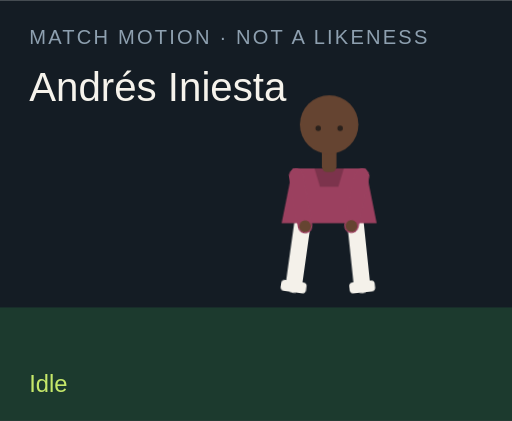
t = 0.00 s
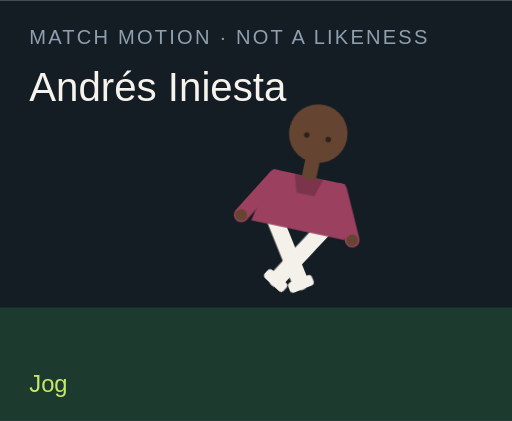
t = 1.50 s
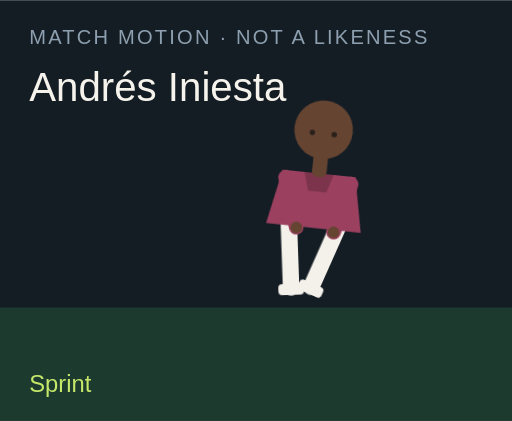
t = 3.00 s
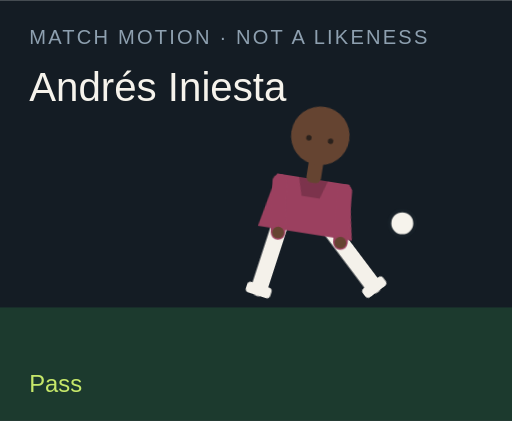
t = 4.50 s
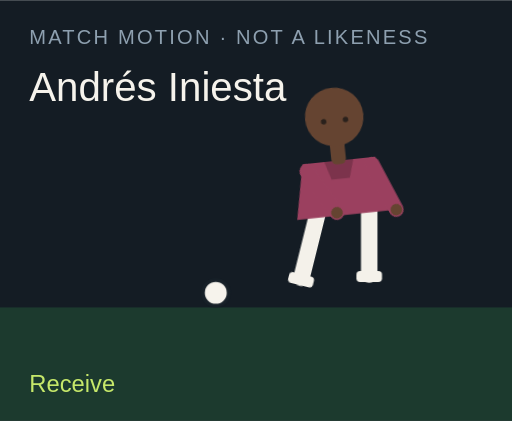
t = 6.00 s
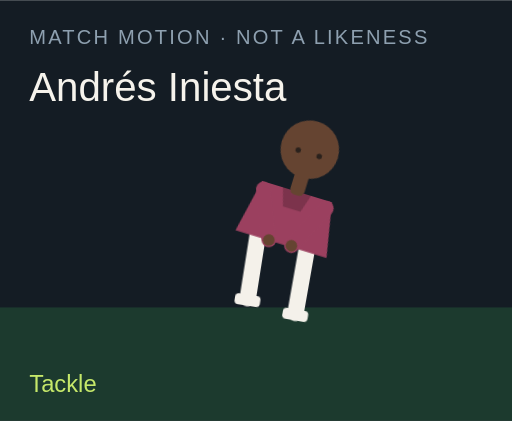
t = 7.50 s

The animated SVG that drew these frames (rendered in a browser with its animation timeline set to each time). Animation: 18 CSS @keyframes rules; one cycle of 9.00 s, repeats indefinitely.

<?xml version="1.0" encoding="UTF-8"?>
<svg xmlns="http://www.w3.org/2000/svg" viewBox="0 0 280 230" role="img">
  <style>@media (prefers-reduced-motion: reduce){animate,animateTransform{display:none}}</style>
  <rect width="280" height="230" fill="#141c24"/>
  <rect y="168" width="280" height="62" fill="#1c3a2e"/>
  <text x="16" y="24" fill="#8ea0b0" font-family="Arial,sans-serif" font-size="11" letter-spacing="1.2">MATCH MOTION · NOT A LIKENESS</text>
  <text x="16" y="55" fill="#f6f3ec" font-family="Impact,sans-serif" font-size="22">Andrés Iniesta</text>
  <circle r="7" fill="#f6f3ec" stroke="#172028" stroke-width="2" id="motion-850" cx="150" cy="160" opacity="0">
    
    
    
  </circle>
  <g transform="translate(132 40)">
    <g id="motion-872" transform="rotate(0 48 90)">
      
      <g id="motion-874" transform="translate(0 0)">
        
        <g transform="translate(34 78)"><g id="motion-876" transform="rotate(8)"><path d="M0 0 V38" stroke="#f4f1ea" stroke-width="9" stroke-linecap="round"/><rect x="-7" y="36" width="14" height="6" rx="2" fill="#f4f1ea"/></g></g>
        <g transform="translate(62 78)"><g id="motion-878" transform="rotate(-6)"><path d="M0 0 V38" stroke="#f4f1ea" stroke-width="9" stroke-linecap="round"/><rect x="-7" y="36" width="14" height="6" rx="2" fill="#f4f1ea"/></g></g>
        <path d="M28 52 h40 l6 30 H22 Z" fill="#9b405f"/>
        <path d="M40 52 h16 l-3 10 H43 Z" fill="#000" opacity=".2"/>
        <g transform="translate(30 56)"><g id="motion-880" transform="rotate(-10)"><path d="M0 0 V28" stroke="#9b405f" stroke-width="8" stroke-linecap="round"/><circle cx="0" cy="28" r="3.2" fill="#654431"/></g></g>
        <g transform="translate(66 56)"><g id="motion-882" transform="rotate(12)"><path d="M0 0 V28" stroke="#9b405f" stroke-width="8" stroke-linecap="round"/><circle cx="0" cy="28" r="3.2" fill="#654431"/></g></g>
        <rect x="44" y="40" width="8" height="14" rx="3" fill="#654431"/>
        <circle cx="48" cy="28" r="16" fill="#654431"/>
        
        <circle cx="42" cy="30" r="1.5" fill="#2a211c"/><circle cx="54" cy="30" r="1.5" fill="#2a211c"/>
      </g>
    </g>
  </g>
  <text x="16" y="214" fill="#c6e86a" font-family="Arial,sans-serif" font-size="13" opacity="1" id="motion-854">Idle</text><text x="16" y="214" fill="#c6e86a" font-family="Arial,sans-serif" font-size="13" opacity="0" id="motion-856">Jog</text><text x="16" y="214" fill="#c6e86a" font-family="Arial,sans-serif" font-size="13" opacity="0" id="motion-858">Sprint</text><text x="16" y="214" fill="#c6e86a" font-family="Arial,sans-serif" font-size="13" opacity="0" id="motion-860">Dribble</text><text x="16" y="214" fill="#c6e86a" font-family="Arial,sans-serif" font-size="13" opacity="0" id="motion-862">Pass</text><text x="16" y="214" fill="#c6e86a" font-family="Arial,sans-serif" font-size="13" opacity="0" id="motion-864">Shoot</text><text x="16" y="214" fill="#c6e86a" font-family="Arial,sans-serif" font-size="13" opacity="0" id="motion-866">Receive</text><text x="16" y="214" fill="#c6e86a" font-family="Arial,sans-serif" font-size="13" opacity="0" id="motion-868">Tackle</text><text x="16" y="214" fill="#c6e86a" font-family="Arial,sans-serif" font-size="13" opacity="0" id="motion-870">Arms wide</text>
<style>@keyframes track-851{0%{cx:150px}11.1%{cx:156px}22.2%{cx:164px}33.300000000000004%{cx:142px}44.4%{cx:190px}55.60000000000001%{cx:250px}66.7%{cx:118px}77.8%{cx:150px}88.9%{cx:150px}100%{cx:150px}}@keyframes track-852{0%{cy:160px}11.1%{cy:158px}22.2%{cy:154px}33.300000000000004%{cy:156px}44.4%{cy:148px}55.60000000000001%{cy:96px}66.7%{cy:160px}77.8%{cy:160px}88.9%{cy:160px}100%{cy:160px}}@keyframes track-853{0%{opacity:0}11.1%{opacity:0}22.2%{opacity:0}33.300000000000004%{opacity:1}44.4%{opacity:1}55.60000000000001%{opacity:1}66.7%{opacity:1}77.8%{opacity:0}88.9%{opacity:0}100%{opacity:0}}@keyframes track-855{0%{opacity:1}11.1%{opacity:0}22.2%{opacity:0}33.300000000000004%{opacity:0}44.4%{opacity:0}55.60000000000001%{opacity:0}66.7%{opacity:0}77.8%{opacity:0}88.9%{opacity:0}100%{opacity:1}}@keyframes track-857{0%{opacity:0}11.1%{opacity:1}22.2%{opacity:0}33.300000000000004%{opacity:0}44.4%{opacity:0}55.60000000000001%{opacity:0}66.7%{opacity:0}77.8%{opacity:0}88.9%{opacity:0}100%{opacity:0}}@keyframes track-859{0%{opacity:0}11.1%{opacity:0}22.2%{opacity:1}33.300000000000004%{opacity:0}44.4%{opacity:0}55.60000000000001%{opacity:0}66.7%{opacity:0}77.8%{opacity:0}88.9%{opacity:0}100%{opacity:0}}@keyframes track-861{0%{opacity:0}11.1%{opacity:0}22.2%{opacity:0}33.300000000000004%{opacity:1}44.4%{opacity:0}55.60000000000001%{opacity:0}66.7%{opacity:0}77.8%{opacity:0}88.9%{opacity:0}100%{opacity:0}}@keyframes track-863{0%{opacity:0}11.1%{opacity:0}22.2%{opacity:0}33.300000000000004%{opacity:0}44.4%{opacity:1}55.60000000000001%{opacity:0}66.7%{opacity:0}77.8%{opacity:0}88.9%{opacity:0}100%{opacity:0}}@keyframes track-865{0%{opacity:0}11.1%{opacity:0}22.2%{opacity:0}33.300000000000004%{opacity:0}44.4%{opacity:0}55.60000000000001%{opacity:1}66.7%{opacity:0}77.8%{opacity:0}88.9%{opacity:0}100%{opacity:0}}@keyframes track-867{0%{opacity:0}11.1%{opacity:0}22.2%{opacity:0}33.300000000000004%{opacity:0}44.4%{opacity:0}55.60000000000001%{opacity:0}66.7%{opacity:1}77.8%{opacity:0}88.9%{opacity:0}100%{opacity:0}}@keyframes track-869{0%{opacity:0}11.1%{opacity:0}22.2%{opacity:0}33.300000000000004%{opacity:0}44.4%{opacity:0}55.60000000000001%{opacity:0}66.7%{opacity:0}77.8%{opacity:1}88.9%{opacity:0}100%{opacity:0}}@keyframes track-871{0%{opacity:0}11.1%{opacity:0}22.2%{opacity:0}33.300000000000004%{opacity:0}44.4%{opacity:0}55.60000000000001%{opacity:0}66.7%{opacity:0}77.8%{opacity:0}88.9%{opacity:1}100%{opacity:0}}@keyframes track-873{0%{transform:rotate(0deg)}11.1%{transform:rotate(8deg)}22.2%{transform:rotate(16deg)}33.300000000000004%{transform:rotate(6deg)}44.4%{transform:rotate(4deg)}55.60000000000001%{transform:rotate(14deg)}66.7%{transform:rotate(-6deg)}77.8%{transform:rotate(34deg)}88.9%{transform:rotate(0deg)}100%{transform:rotate(0deg)}}@keyframes track-875{0%{transform:translate(0px,0px)}11.1%{transform:translate(0px,-3px)}22.2%{transform:translate(0px,-6px)}33.300000000000004%{transform:translate(0px,-2px)}44.4%{transform:translate(0px,2px)}55.60000000000001%{transform:translate(0px,-4px)}66.7%{transform:translate(0px,1px)}77.8%{transform:translate(0px,10px)}88.9%{transform:translate(0px,-8px)}100%{transform:translate(0px,0px)}}@keyframes track-877{0%{transform:rotate(8deg)}11.1%{transform:rotate(-26deg)}22.2%{transform:rotate(-42deg)}33.300000000000004%{transform:rotate(-8deg)}44.4%{transform:rotate(6deg)}55.60000000000001%{transform:rotate(12deg)}66.7%{transform:rotate(20deg)}77.8%{transform:rotate(-8deg)}88.9%{transform:rotate(-8deg)}100%{transform:rotate(8deg)}}@keyframes track-879{0%{transform:rotate(-6deg)}11.1%{transform:rotate(24deg)}22.2%{transform:rotate(38deg)}33.300000000000004%{transform:rotate(18deg)}44.4%{transform:rotate(-38deg)}55.60000000000001%{transform:rotate(-54deg)}66.7%{transform:rotate(6deg)}77.8%{transform:rotate(-22deg)}88.9%{transform:rotate(8deg)}100%{transform:rotate(-6deg)}}@keyframes track-881{0%{transform:rotate(-10deg)}11.1%{transform:rotate(24deg)}22.2%{transform:rotate(36deg)}33.300000000000004%{transform:rotate(-18deg)}44.4%{transform:rotate(10deg)}55.60000000000001%{transform:rotate(-24deg)}66.7%{transform:rotate(-30deg)}77.8%{transform:rotate(12deg)}88.9%{transform:rotate(-58deg)}100%{transform:rotate(-10deg)}}@keyframes track-883{0%{transform:rotate(12deg)}11.1%{transform:rotate(-20deg)}22.2%{transform:rotate(-32deg)}33.300000000000004%{transform:rotate(14deg)}44.4%{transform:rotate(-26deg)}55.60000000000001%{transform:rotate(18deg)}66.7%{transform:rotate(-22deg)}77.8%{transform:rotate(-6deg)}88.9%{transform:rotate(58deg)}100%{transform:rotate(12deg)}}@media(prefers-reduced-motion:no-preference){#motion-850{animation:track-851 9s linear infinite both,track-852 9s linear infinite both,track-853 9s steps(1,end) infinite both}#motion-854{animation:track-855 9s steps(1,end) infinite both}#motion-856{animation:track-857 9s steps(1,end) infinite both}#motion-858{animation:track-859 9s steps(1,end) infinite both}#motion-860{animation:track-861 9s steps(1,end) infinite both}#motion-862{animation:track-863 9s steps(1,end) infinite both}#motion-864{animation:track-865 9s steps(1,end) infinite both}#motion-866{animation:track-867 9s steps(1,end) infinite both}#motion-868{animation:track-869 9s steps(1,end) infinite both}#motion-870{animation:track-871 9s steps(1,end) infinite both}#motion-872{animation:track-873 9s linear infinite both}#motion-874{animation:track-875 9s linear infinite both}#motion-876{animation:track-877 9s linear infinite both}#motion-878{animation:track-879 9s linear infinite both}#motion-880{animation:track-881 9s linear infinite both}#motion-882{animation:track-883 9s linear infinite both}}</style></svg>
